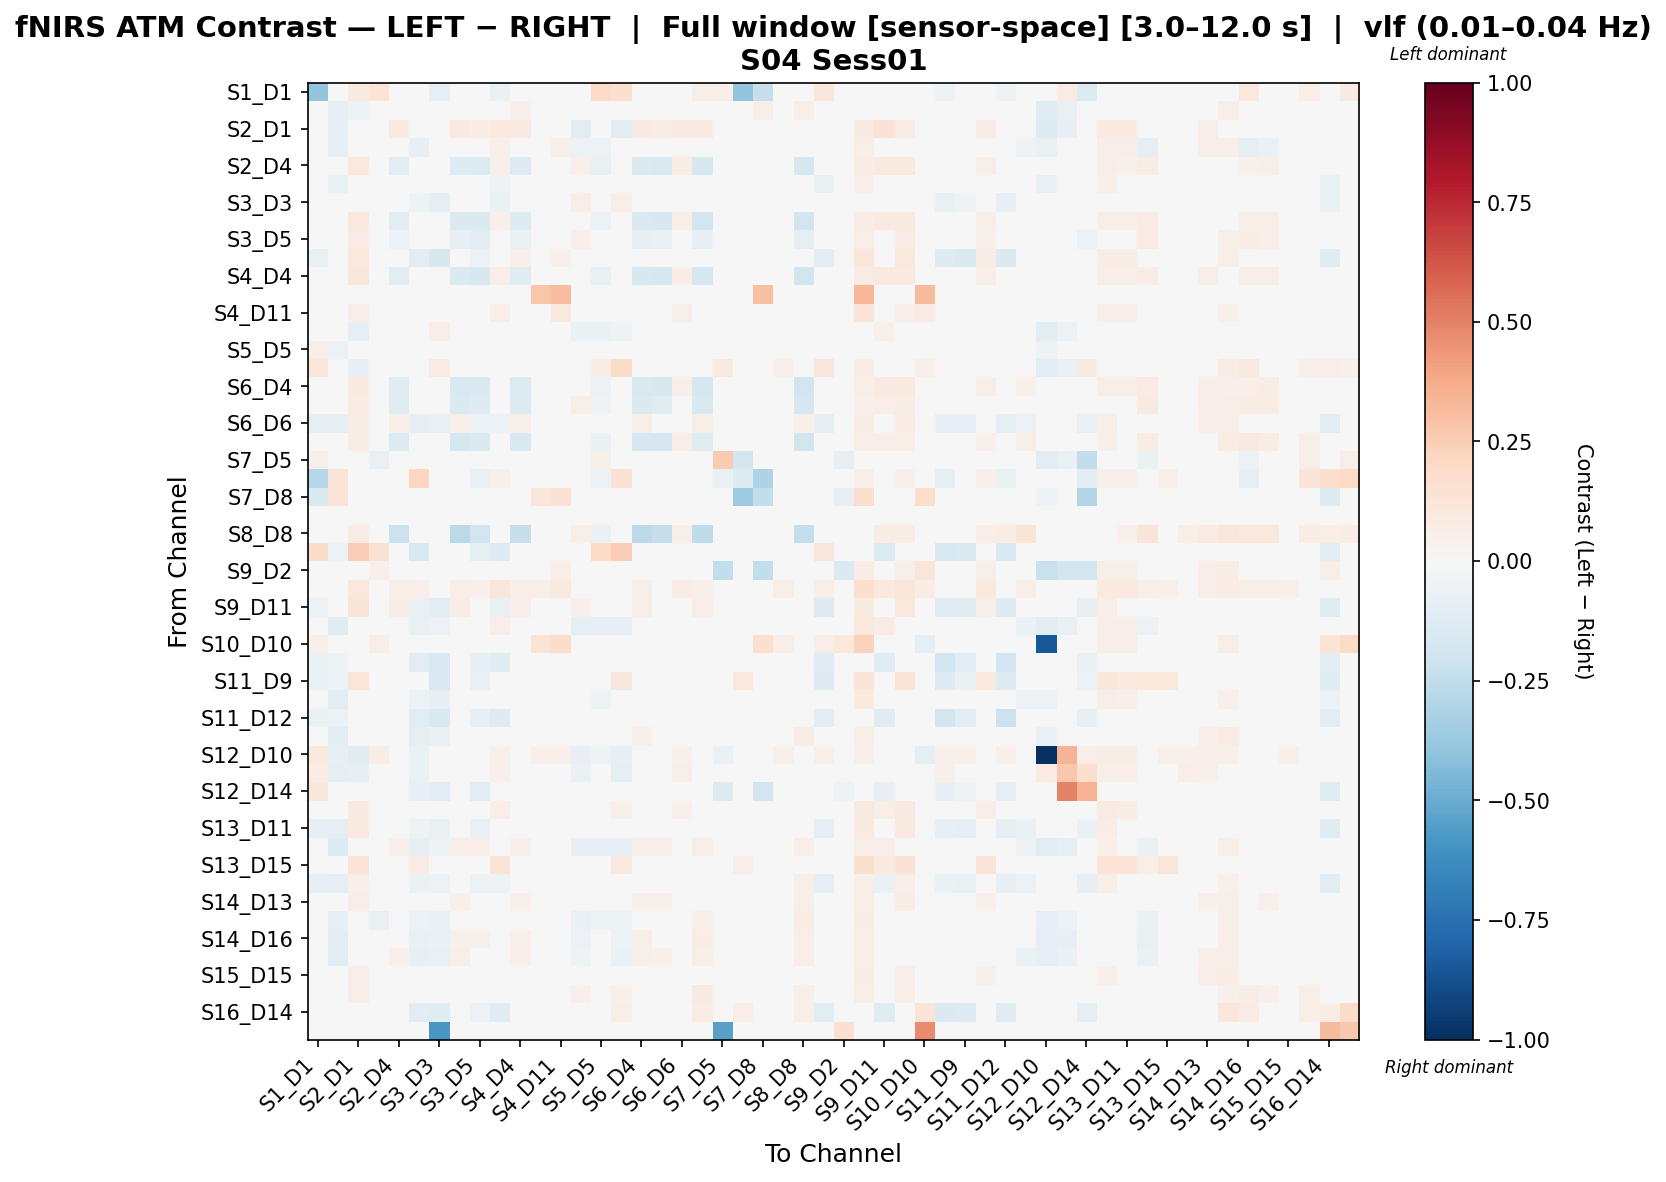

The data file committed next to this chart (first rows):
, S1_D1 hbo, S1_D3 hbo, S2_D1 hbo, S2_D2 hbo, S2_D4 hbo, S3_D1 hbo, S3_D3 hbo, S3_D4 hbo, S3_D5 hbo, S4_D2 hbo, S4_D4 hbo, S4_D6 hbo, S4_D11 hbo, S5_D3 hbo, S5_D5 hbo, S5_D7 hbo, S6_D4 hbo, S6_D5 hbo, S6_D6 hbo, S6_D8 hbo, S7_D5 hbo, S7_D7 hbo, S7_D8 hbo
S1_D1 hbo, -0.3947, 0.02061, 0.09178, 0.1384, 0.01182, -0.01657, -0.08934, 0.01182, -0.03718, -0.063, 0.01182, 0.01182, 0.0, -0.01984, 0.1892, 0.1567, 0.01182, 0.02659, 0.004819, 0.05614, 0.05319, -0.397, -0.232
S1_D3 hbo, 0.02635, -0.08221, -0.05036, -0.00763, 0.04384, -0.04403, -0.008944, 0.04856, 0.006929, -0.03712, 0.05328, 0.006293, -0.008117, -0.0008832, -0.04128, -0.02403, 0.04856, 0.02496, 0.0103, 0.03896, 0.005626, 0.03535, 0.0597
S2_D1 hbo, -0.02296, -0.08328, -0.01647, 0.02767, 0.09791, -0.02462, 0.0269, 0.09451, 0.07708, 0.1014, 0.08931, 0.03384, 0.04833, -0.1106, -0.04288, -0.1032, 0.08749, 0.07109, 0.08862, 0.08681, 0.01822, -0.04526, 0.007808
S2_D2 hbo, 0.03978, -0.083, -0.02673, 0.0332, 0.002006, -0.07968, -0.03017, 0.007066, -0.01317, 0.05255, 0.01213, 0.02952, 0.05528, -0.06023, -0.05648, -0.003529, 0.007066, -0.01317, 0.0361, -0.0005234, -0.01771, 0.003315, 0.0
S2_D4 hbo, 0.006476, 0.007206, 0.1055, -0.003436, -0.116, 0.02766, 0.01211, -0.131, -0.1404, 0.05289, -0.129, 0.003343, 0.02463, 0.05099, -0.07618, 0.02394, -0.1444, -0.1504, 0.07247, -0.1573, 0.01511, 0.0, 0.006476
S3_D1 hbo, -0.01169, -0.06406, 0.004996, -0.0138, 0.03538, -0.01939, -0.02611, 0.03676, 0.01229, -0.05301, 0.0218, -0.01389, -0.01249, 0.02336, -0.02291, 0.001971, 0.03349, 0.04293, 0.01566, 0.0365, 0.01573, 0.03525, 0.009809
S3_D3 hbo, 0.004018, -0.02565, 0.0337, 0.04065, 0.01213, -0.05331, -0.0995, 0.01407, -0.02974, -0.06838, 0.007196, -0.001181, 0.01309, 0.06393, 0.04498, 0.0638, 0.01231, 0.01493, 0.02297, 0.03675, -0.01899, 0.0, -0.003984
S3_D4 hbo, 0.006791, 0.008689, 0.1023, -0.001741, -0.107, 0.03067, 0.01065, -0.144, -0.1422, 0.05115, -0.1277, 0.006826, 0.02769, 0.04785, -0.05958, 0.02347, -0.1549, -0.1573, 0.07015, -0.1813, 0.01585, 0.0, 0.006791
S3_D5 hbo, -0.02813, -0.009869, 0.08486, -0.004097, -0.06171, 0.001261, -0.02257, -0.07901, -0.1095, -0.008483, -0.07472, 0.002573, 0.01578, 0.05162, -0.0329, 0.02394, -0.08167, -0.07748, 0.04342, -0.08138, 0.01546, -0.01428, 0.00104
S4_D2 hbo, -0.0754, -0.04302, 0.1089, 0.01698, 0.04306, -0.1127, -0.1584, 0.04369, -0.05993, -0.04176, 0.05036, 0.02608, 0.05243, 0.01289, 0.0009542, 0.03374, 0.03967, 0.002336, 0.02603, 0.03327, 0.0, 0.008998, 0.0
S4_D4 hbo, 0.008465, 0.01145, 0.1147, 0.0008896, -0.1147, 0.02254, 0.000738, -0.1478, -0.158, 0.06416, -0.1192, 0.01645, 0.03757, 0.03649, -0.07567, 0.02377, -0.1619, -0.1687, 0.07335, -0.1743, 0.01975, 0.0, 0.008465
S4_D6 hbo, 0.005071, -0.0407, 0.02536, -0.01027, -0.006622, -0.03056, -0.01872, -0.0008077, -0.02041, 0.01001, 0.005007, 0.2768, 0.3065, -0.01311, -0.03056, 0.0, -0.0008077, -0.02549, 0.01001, -0.009529, 0.01014, 0.0, 0.3009
S4_D11 hbo, 0.0, -0.002552, 0.06625, 0.03084, 0.03272, -0.002552, 0.01203, 0.03465, 0.00995, 0.06621, 0.04283, 0.04547, 0.1063, 0.01269, -0.002552, 0.03708, 0.03048, 0.003699, 0.05788, 0.02967, 0.0, 0.0, 0.04944
S5_D3 hbo, -0.01622, -0.04971, -0.09182, -0.008395, 0.03674, 0.005883, 0.06395, 0.03381, 0.04262, -0.001434, 0.02445, -0.0225, -0.01812, -0.06425, -0.0701, -0.05346, 0.03087, 0.04849, 0.03785, 0.03547, 0.04111, -0.03967, 0.00881
S5_D5 hbo, 0.06567, -0.05679, 0.006743, 0.007553, -0.0266, -0.02565, 0.04785, -0.02428, -0.0405, -0.006356, -0.03355, -0.01855, -0.01117, -0.03393, -0.005716, 0.02409, -0.0266, -0.02891, 0.01778, -0.01982, 0.04868, -0.04413, 0.006955
S5_D7 hbo, 0.1202, -0.02745, -0.08542, 0.04497, 0.02159, -0.002972, 0.08321, 0.02159, 0.02159, 0.0367, 0.02159, 0.0, 0.01727, -0.03991, 0.07361, 0.1802, 0.02159, 0.03506, 0.02159, 0.02159, 0.08759, -0.004884, 0.0
S6_D4 hbo, 0.006655, 0.009324, 0.09802, -0.001318, -0.1195, 0.02856, 0.008423, -0.1551, -0.1455, 0.04703, -0.1376, 0.006238, 0.02308, 0.04579, -0.06222, 0.02394, -0.1495, -0.1639, 0.06523, -0.1751, 0.02218, 0.0, 0.006655
S6_D5 hbo, 0.01962, -0.003387, 0.0782, -0.006874, -0.1183, 0.02839, 0.02205, -0.1447, -0.1272, 0.01747, -0.1344, -0.004847, 0.007897, 0.05594, -0.05404, 0.02931, -0.1426, -0.1224, 0.04041, -0.1557, 0.0255, 0.0, 0.005885
S6_D6 hbo, -0.0863, -0.1004, 0.07702, 0.01044, 0.05653, -0.07889, -0.07787, 0.05736, -0.05961, -0.0621, 0.05565, 0.006706, 0.0363, 0.04695, 0.02475, 0.03068, 0.05609, 0.03156, 0.006075, 0.06013, 0.01146, 0.0, 0.003821
S6_D8 hbo, 0.0258, 0.01744, 0.07797, 0.003053, -0.1342, 0.02631, 0.0301, -0.1738, -0.1452, 0.04276, -0.151, -0.008063, 0.02268, 0.04993, -0.06444, 0.03236, -0.1659, -0.1671, 0.06991, -0.1222, 0.01358, 0.002716, 0.004073
S7_D5 hbo, 0.0503, -0.0437, 0.02236, -0.0727, 0.01362, 0.004878, -0.04827, 0.01362, 0.01362, 0.0, 0.008028, 0.01397, 0.0, 0.03912, 0.05553, 0.03353, 0.022, 0.02479, 0.02515, 0.02479, 0.2579, -0.1846, -0.04711
S7_D7 hbo, -0.2857, 0.132, -0.02433, 0.0, 0.0, 0.2159, 0.0, 0.0, -0.07742, 0.05077, 0.0, 0.0, 0.0, 0.01433, -0.05733, 0.1431, 0.0, 0.0, 0.0, 0.01172, -0.07617, -0.1253, -0.3124
S7_D8 hbo, -0.142, 0.1373, 0.02695, 0.0, 0.02695, 0.02695, -0.02335, 0.02695, 0.01019, 0.0, 0.02695, 0.1231, 0.1511, 0.02695, 0.02695, 0.0, 0.02695, 0.02695, 0.02695, 0.02695, 0.02178, -0.3554, -0.2425
S8_D6 hbo, 0.01975, -0.03674, 0.02431, -0.009388, -0.01243, -0.03218, -0.02154, -0.01395, -0.02306, 0.01037, -0.007834, 0.007326, 0.01037, -0.03218, -0.03218, 0.01064, -0.01243, -0.02458, 0.01188, -0.006349, 0.009117, 0.0, 0.004558
S8_D8 hbo, 0.0128, 0.03386, 0.07068, 0.02257, -0.2129, 0.04448, -0.01385, -0.2724, -0.1913, 0.04797, -0.2303, 0.01706, 0.02257, 0.05657, -0.06386, 0.0254, -0.2651, -0.2371, 0.05801, -0.254, 0.02133, 0.0, 0.0128
S8_D15 hbo, 0.18, -0.05899, 0.2436, 0.1547, -0.01463, -0.1558, 0.0192, -0.008531, -0.09706, -0.1304, -0.002434, -0.0001017, 0.008103, -0.01408, 0.1988, 0.2471, -0.006813, -0.02416, -0.002905, -0.0108, 0.01375, 0.0, 0.0
S9_D2 hbo, 0.0, -0.0177, 0.0338, 0.05317, 0.008047, -0.02238, 0.002477, 0.01273, -0.01302, 0.03444, 0.01741, 0.02639, 0.06253, 0.01507, -0.005998, 0.0338, 0.01273, -0.01068, 0.03089, 0.005706, -0.2444, 0.0, -0.2444
S9_D9 hbo, 0.01352, 0.02465, 0.1032, 0.04347, 0.06626, 0.05341, 0.03837, 0.06401, 0.05049, 0.1241, 0.06626, 0.05944, 0.09535, 0.02876, 0.03697, 0.04433, 0.0595, 0.04373, 0.08303, 0.05394, 0.0, 0.008216, 0.02465
S9_D11 hbo, -0.06237, -0.03282, 0.1266, -0.01209, 0.07081, -0.07409, -0.1025, 0.07491, -0.02717, -0.07196, 0.06528, -0.003617, 0.01393, 0.05031, 0.03405, 0.04163, 0.06283, 0.03989, 0.03742, 0.0663, -0.03041, -0.03777, 0.006399
S10_D9 hbo, 0.004534, -0.1214, -0.002614, -0.01199, 0.04791, -0.07202, -0.06007, 0.04702, 0.03733, 0.06979, 0.03946, 0.001738, 0.01875, -0.09754, -0.08478, -0.07902, 0.04035, 0.03492, 0.04904, 0.02877, 0.01058, 0.008507, 0.004534
S10_D10 hbo, 0.05023, 0.01311, 0.0, 0.05594, 0.0, 0.01311, 0.0331, 0.0, 0.0, 0.04283, 0.0, 0.1346, 0.187, 0.01311, 0.01311, 0.0331, 0.0, 0.0, 0.04283, 0.0, 0.0, 0.0, 0.1573
S10_D12 hbo, -0.06375, -0.05366, 0.01203, -0.009533, -0.007292, -0.1104, -0.1541, -0.003915, -0.0822, -0.123, -0.008057, 0.005872, -0.002213, 0.001532, -0.01705, 0.0, -0.005419, -0.002015, 0.001482, 0.002297, 0.01053, -0.02684, 0.004511
S11_D9 hbo, -0.06468, -0.06048, 0.1192, -0.0173, -0.01073, -0.01832, -0.1528, -0.006673, -0.07274, -0.03989, -0.01034, -0.003978, -0.008897, -0.0007854, -0.02193, 0.1114, -0.008217, -0.008034, -0.003383, -0.002722, 0.01081, 0.1068, 0.004632
S11_D11 hbo, -0.02307, -0.1066, 0.02758, -0.01133, 0.03742, -0.05593, -0.08287, 0.04323, 0.0001077, 0.0401, 0.04076, 0.003603, 0.02189, -0.04056, -0.05312, -0.03142, 0.04185, 0.02317, 0.02847, 0.02889, 0.009659, 0.009759, 0.00414
S11_D12 hbo, -0.06285, -0.05562, 0.01125, -0.009216, -0.005457, -0.1155, -0.156, -0.002546, -0.08255, -0.1295, -0.00667, 0.005701, -0.0005812, 0.002426, -0.01841, 0.0, -0.003953, -0.009313, -0.003628, 0.01067, 0.009847, -0.01943, -0.01089
S11_D13 hbo, -0.01986, -0.1019, -0.01251, 0.006671, 0.04335, -0.09364, -0.07088, 0.04746, 0.0001791, -0.001351, 0.04746, 0.004845, 0.02261, -0.03758, -0.04198, -0.04485, 0.05158, 0.03788, 0.02011, 0.04626, 0.01785, 0.0, -0.006165
S12_D10 hbo, 0.1049, -0.07883, -0.1241, 0.07166, 0.0, -0.06928, 0.04301, 0.0, 0.0, 0.05022, 0.0, 0.05022, 0.05022, -0.07883, -0.05018, -0.07883, 0.0, 0.0, 0.05022, 0.0, -0.06685, 0.0, 0.03802
S12_D12 hbo, 0.07123, -0.09459, -0.08104, 0.03996, 0.03306, -0.06604, 0.0187, 0.03306, 0.03306, 0.05, 0.02459, 0.04236, 0.04492, -0.06748, -0.03775, -0.08612, 0.03306, 0.03645, 0.05847, 0.03306, -0.04408, 0.0, -0.001656
S12_D14 hbo, 0.1105, -0.03101, 0.002028, -0.002678, -0.01365, -0.08267, -0.1072, -0.01365, -0.1065, -0.04009, -0.01365, 0.02692, 0.02083, -0.001477, 0.0188, 0.02434, -0.007561, -0.005533, 0.01113, 0.006635, -0.1257, -0.04702, -0.1837
S13_D6 hbo, 0.009671, 0.001877, 0.09023, 0.01449, 0.03803, 0.04606, 0.027, 0.03985, 0.01999, 0.06285, 0.03901, 0.003482, 0.0291, 0.03796, 0.01919, 0.05109, 0.03586, 0.016, 0.05194, 0.03779, 0.00932, 0.01135, 0.003994
S13_D11 hbo, -0.08062, -0.09501, 0.09429, 0.009731, 0.03589, -0.05044, -0.07244, 0.04149, -0.07384, -0.01961, 0.04008, 0.009845, 0.02965, 0.03277, 0.01318, 0.04506, 0.03869, 0.01208, 0.0006487, 0.03044, 0.009809, 0.0106, 0.004204
S13_D13 hbo, 0.00665, -0.1304, -0.03785, -0.01137, 0.05445, -0.0909, -0.05409, 0.06372, 0.05404, 0.01954, 0.05428, -0.0003833, 0.01259, -0.07847, -0.08356, -0.08338, 0.05976, 0.05834, 0.02365, 0.0639, -0.002837, -0.008218, 0.004361
S13_D15 hbo, 0.004272, -0.0388, 0.1373, -0.0003449, -0.01847, 0.08564, -0.01957, -0.01201, -0.02171, 0.1348, -0.005542, 0.01888, 0.01247, -0.02159, -0.03452, 0.103, -0.009872, -0.02598, 0.01247, -0.01957, 0.006409, 0.06866, 0.004272
S14_D12 hbo, -0.08558, -0.08675, 0.0533, 0.03283, 0.03488, -0.0686, -0.058, 0.03933, -0.06165, -0.05346, 0.0347, 0.008899, 0.04173, 0.04155, 0.02153, 0.0412, 0.03782, 0.02758, -0.0008386, 0.04778, 0.01059, 0.0, -0.008812
S14_D13 hbo, 0.008614, -0.0002429, 0.06752, 0.0202, 0.0405, 0.02238, 0.02468, 0.05069, 0.03338, 0.04397, 0.05124, 0.007689, 0.02266, 0.02938, 0.03639, 0.02377, 0.05058, 0.05293, 0.04202, 0.03667, 0.009858, -0.007369, -0.01694
S14_D14 hbo, 0.02506, -0.07831, -0.03149, -0.07502, 0.03658, -0.06201, -0.06442, 0.03658, 0.03839, 0.04931, 0.03658, 0.006356, 0.02392, -0.06765, -0.05354, -0.05303, 0.04159, 0.0466, 0.04471, 0.05191, -0.01202, -0.01323, -0.01704
S14_D16 hbo, 0.04837, -0.1017, -0.03149, -0.02362, 0.04772, -0.07401, -0.06413, 0.05281, 0.05055, 0.02702, 0.05005, -0.01476, 0.005181, -0.05689, -0.04879, -0.05673, 0.05542, 0.04924, 0.03205, 0.07467, -0.003207, -0.02543, 0.003922
S15_D13 hbo, 0.0204, -0.1118, -0.02881, -0.01658, 0.05184, -0.08332, -0.07113, 0.05743, 0.04354, 0.01677, 0.05399, -0.003142, 0.01387, -0.05407, -0.04686, -0.06839, 0.05732, 0.05296, 0.02525, 0.06021, 0.009429, -0.004595, 0.003825
S15_D15 hbo, 0.0119, 0.0005575, 0.06169, 0.02147, 0.03193, 0.01047, 0.02634, 0.03735, 0.01841, 0.03428, 0.04276, 0.008466, 0.04023, 0.0341, 0.01246, 0.04979, 0.0433, 0.02238, 0.04618, 0.03716, 0.01785, 0.0, 0.00595
S15_D16 hbo, 0.0363, -0.005986, 0.0615, 0.005587, 0.0433, 0.01725, 0.03903, 0.04647, 0.03989, 0.001275, 0.04239, -0.01557, 0.02211, 0.05024, 0.04248, 0.05424, 0.04938, 0.04221, 0.02596, 0.0889, 0.02904, 0.01888, 0.004356
S16_D14 hbo, -0.0486, -0.01238, 0.03135, -0.0006492, 0.007883, -0.1122, -0.1227, 0.01215, -0.0569, -0.1227, 0.01642, -0.02773, 0.00575, 0.02782, 0.002438, 0.0665, 0.02141, 0.01788, -0.008653, 0.07368, 0.04014, 0.06603, -0.03626
S16_D16 hbo, 0.0474, -0.0452, 0.01223, -0.03443, -0.003795, -0.02379, -0.5837, -0.00102, -0.01218, -0.0452, -0.00589, -0.02033, -0.02583, 0.00419, -0.001417, 0.0107, 0.002038, -0.005722, -0.02226, 0.04757, -0.5462, 0.02599, -0.01048
